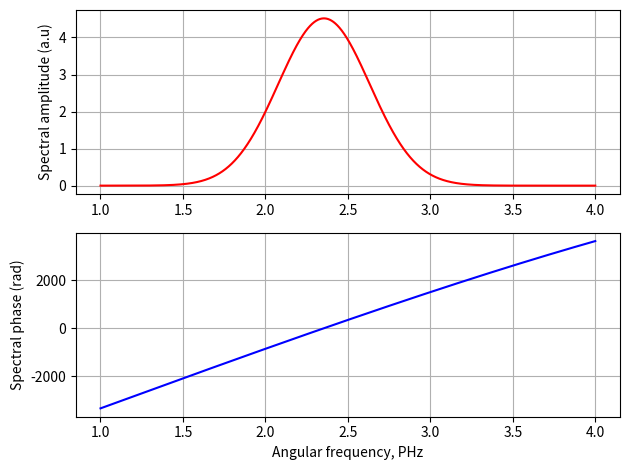
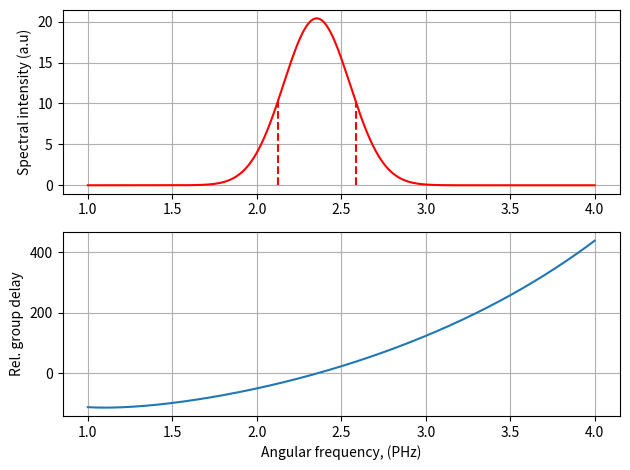
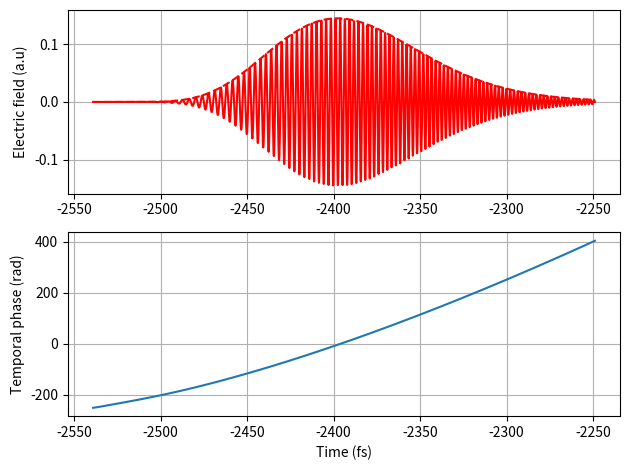
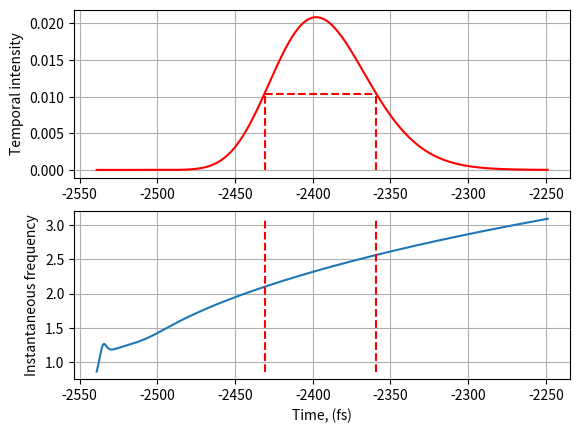

Write the Python code that produced these figures, in order.
# -*- coding: utf-8 -*-
"""
Created on Sat Dec  9 22:13:46 2023

[redacted]
"""

import numpy as np 
import matplotlib.pyplot as plt 
plt.close('all')

c=299.792  #nm/fs
lmbda=800 
tau0=6 
om0=2*np.pi*c/lmbda

OM=50
N=2**16
dOM=OM/N
om=np.arange(-OM/2, OM/2, dOM)
dt=2*np.pi/OM 

# =============================================================================
# SF10 gType=1,  range: 0.38, 2.5
# BK7 gType=2, range:0.3, 2.5
# FS gType=3, range:0.21, 6.7
# =============================================================================

def refindex(an_freq, gType):
    if an_freq==0:
        x=0.8           #um
    else:
        x=(2*np.pi*c/an_freq)*1e-3
    if gType==1 and x>0.38 and x<2.5:
        return (1+1.62153902/(1-0.0122241457/x**2)+0.256287842/(1-0.0595736775/x**2)+1.64447552/(1-147.468793/x**2))**.5
    elif gType==2 and x>0.3 and x<2.5:
        return (1+1.03961212/(1-0.00600069867/x**2)+0.231792344/(1-0.0200179144/x**2)+1.01046945/(1-103.560653/x**2))**.5    
    elif gType==3 and x>0.21 and x<6.7:
        return (1+0.6961663/(1-(0.0684043/x)**2)+0.4079426/(1-(0.1162414/x)**2)+0.8974794/(1-(9.896161/x)**2))**.5
    else: return 1

#Test function: 
def testing(lmda, gType):   #here lmbda in mkm (1e06 m)
    lmbda1=lmda*1e3      #here lmda in nm
    an_freq1=2*np.pi*c/lmbda1      # an frequency in PHz
    n1=refindex(an_freq1, gType)
    print("calculates \t", n1)

print("Should return \t 1.7113")
testing(0.8, 1)
print("Should return \t 1.5131")
testing(0.7, 2)
print("Should return \t  1.4504")
testing(1, 3)
print("Should return 1")
testing(0.1, 1)
testing(3, 2)
testing(7, 3)

#Optical transfer function for SF10 gType=1: 
L=1*1e6        #in nm 
ref_FS=[]

for i in om: 
    ref_FS.append(refindex(i, 1))
    
H_w=np.exp(-1j*(om/c)*ref_FS*L)

E_in=np.sqrt(np.pi)*tau0/np.sqrt(8*np.log(2))*np.exp(-(om-om0)**2*tau0**2/(8*np.log(2)))

E_out=H_w*E_in

phase_out=-np.angle(E_out)
phi_om=np.unwrap(phase_out)
fr0=np.argmin(np.abs(om-om0))
n=int(phi_om[fr0]/(2*np.pi))
phi_om2=phi_om-n*2*np.pi

i1=np.argmin(np.abs(om-1))
i2=np.argmin(np.abs(om-4))


plt.figure()
plt.subplot(211)
plt.plot(om[i1:i2], abs(E_out)[i1:i2], "r")
plt.ylabel("Spectral amplitude (a.u)")
plt.grid()

plt.subplot(212)
plt.plot(om[i1:i2], -phi_om2[i1:i2], "b")
plt.ylabel("Spectral phase (rad)")
plt.xlabel("Angular frequency, PHz")
plt.grid()
plt.tight_layout()
plt.show()

#intensity:
I=np.abs(E_out)**2 

#group delay: 
GD=np.gradient(phi_om2, dOM)

def FWHM(intensity, arg_FWHM):
    t1, t2=arg_FWHM[intensity>max(intensity)/2][0], arg_FWHM[intensity>max(intensity)/2][-1]
    i1, i2=np.argmin(arg_FWHM<t1), np.argmin(arg_FWHM<t2)
    return t1, t2, i1, i2

w1, w2, h1, h2=FWHM(I, om)

print("indicies for FWHM: \n h1={}, \t h2={}".format(h1, h2))

delta_GD=np.abs(GD[h1]-GD[h2])
print('Delta GD:', delta_GD)

print("value of GD which is closest to w0: {}".format(GD[fr0]))

rel_GD=GD-GD[fr0]

plt.figure()
plt.subplot(211)
plt.plot(om[i1:i2], I[i1:i2], "r")
plt.vlines(om[h1], 0, max(I)/2, linestyles="dashed", color="red")
plt.vlines(om[h2], 0, max(I)/2, linestyles="dashed", color="red")
plt.ylabel("Spectral intensity (a.u)")
plt.grid()

plt.subplot(212)
plt.plot(om[i1:i2], rel_GD[i1:i2])
plt.ylabel("Rel. group delay")
plt.xlabel("Angular frequency, (PHz)")
plt.grid()
plt.tight_layout()
plt.show()


GDD = np.gradient(GD, dOM) # Group delay dispersion [fs^2]
GDD0 = GDD[fr0]
print('Fused silica GDD(om0)= {0:0.2f} fs^2'.format(GDD0))
pulse_duration= tau0 * np.sqrt(1 + (4 * np.log(2) * GDD0/(tau0 ** 2))**2)
print('Pulse duration = {0:0.3f} fs'.format(pulse_duration))
# =============================================================================
# E(t) and phi(t) of the output pulse 
# =============================================================================

E_0_OM=np.fft.fftshift(E_out)
E_t0=(OM/(2*np.pi))*np.fft.ifft(E_0_OM)
t_0=np.fft.fftfreq(len(E_0_OM), dOM/(2*np.pi))
E_t=np.fft.fftshift(E_t0)
t=np.fft.fftshift(t_0)

tmax = np.argmin(t<(GD[fr0] + 2 * pulse_duration))
tmin = np.argmin(t<(GD[fr0] - 2 * pulse_duration))

#unwrap:
phi_om=np.unwrap(np.angle(E_t))
t00= np.argmin(t<GD[fr0])
n=int(phi_om[t00]/(2*np.pi))
phi_om2=phi_om-n*2*np.pi

plt.figure()
plt.subplot(211)
plt.plot(t[tmin:tmax], np.abs(E_t[tmin:tmax]), "r--")
plt.plot(t[tmin:tmax], E_t[tmin:tmax], "r")
plt.ylabel("Electric field (a.u)")
plt.grid()

plt.subplot(212)
plt.plot(t[tmin:tmax], phi_om2[tmin:tmax])
plt.ylabel("Temporal phase (rad)")
plt.xlabel("Time (fs)")
plt.grid()
plt.tight_layout()
plt.show()

#intensity: 
I_t=np.abs(E_t)**2 
w_ins=np.gradient(phi_om2, dt)

half1, half2, idx1, idx2=FWHM(I_t, t)

plt.figure()
plt.subplot(211)
plt.plot(t[tmin:tmax], I_t[tmin:tmax], "r")
plt.vlines(half1, 0, max(I_t)/2, linestyles="dashed", color="red")
plt.vlines(half2, 0, max(I_t)/2, linestyles="dashed", color="red")
plt.hlines(max(I_t)/2, t[idx1], t[idx2], linestyles="dashed", color="red")
plt.ylabel("Temporal intensity")
plt.grid()


plt.subplot(212)
plt.plot(t[tmin:tmax], w_ins[tmin:tmax])
plt.vlines(half1, min(w_ins[tmin:tmax]), max(w_ins[tmin:tmax]), linestyles="dashed", color="red")
plt.vlines(half2, min(w_ins[tmin:tmax]), max(w_ins[tmin:tmax]), linestyles="dashed", color="red")
plt.ylabel("Instantaneous frequency")
plt.xlabel("Time, (fs)")
plt.grid()
plt.show()

delta_t=np.abs(half1-half2)

print("Duration from intensity: {0:0.3f}".format(delta_t))
